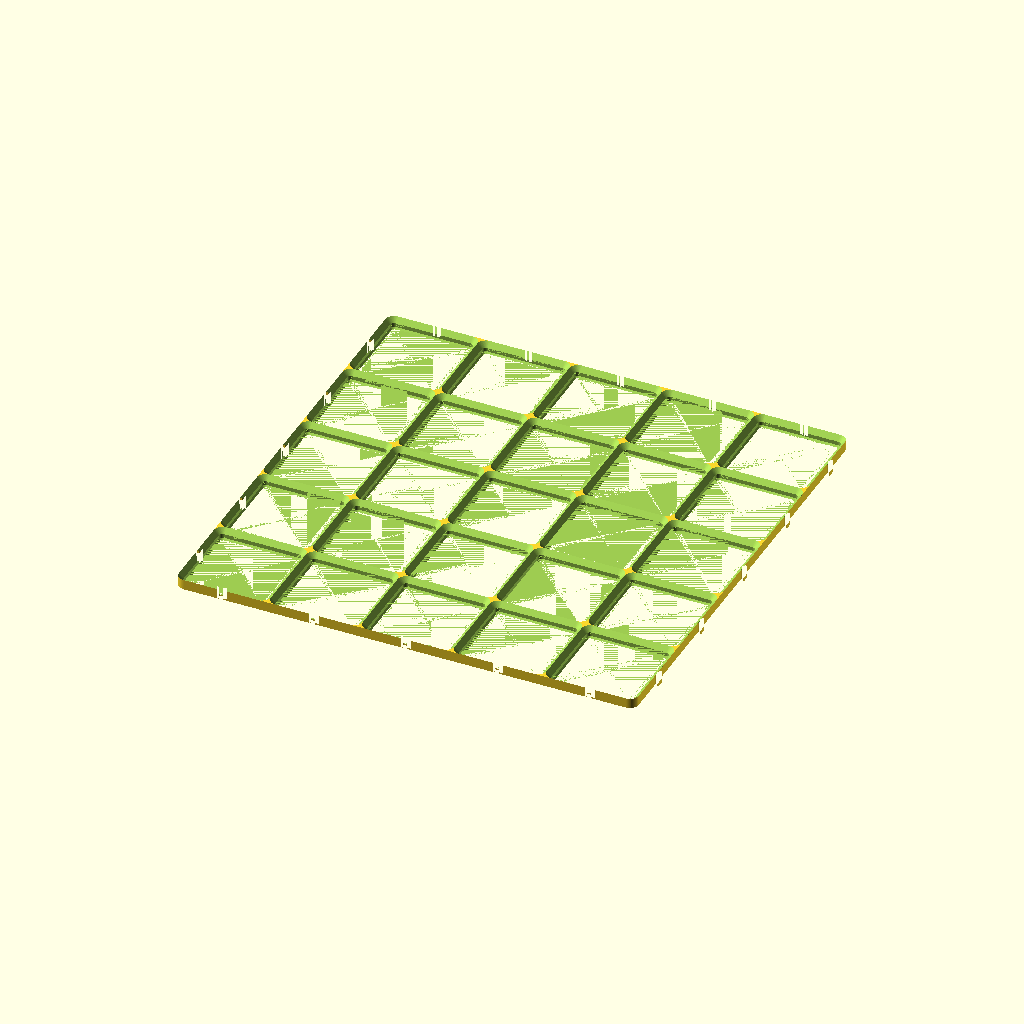
Cell 1: rendered with the file's own defaults.
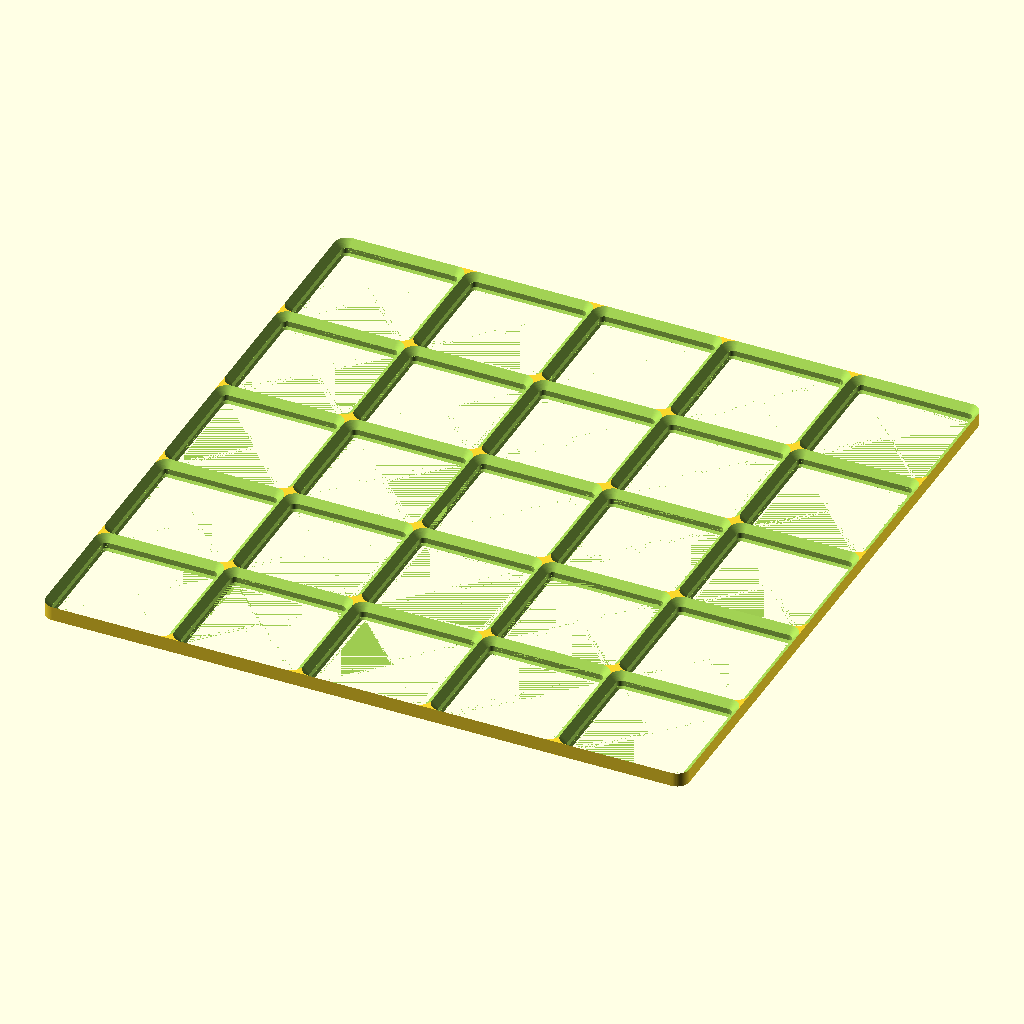
Cell 2 — interlock set to false, the other parameters unchanged.
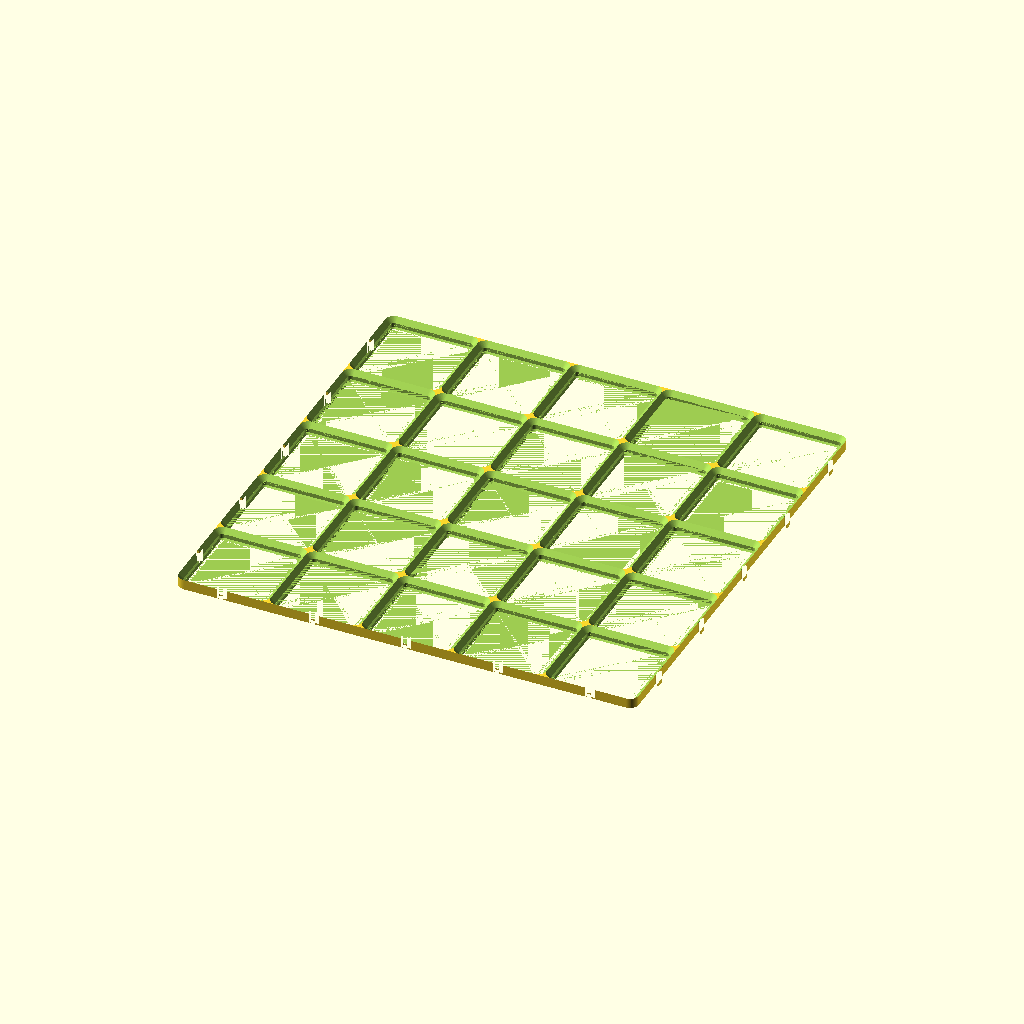
Cell 3: the same model with rear_tabs = false.
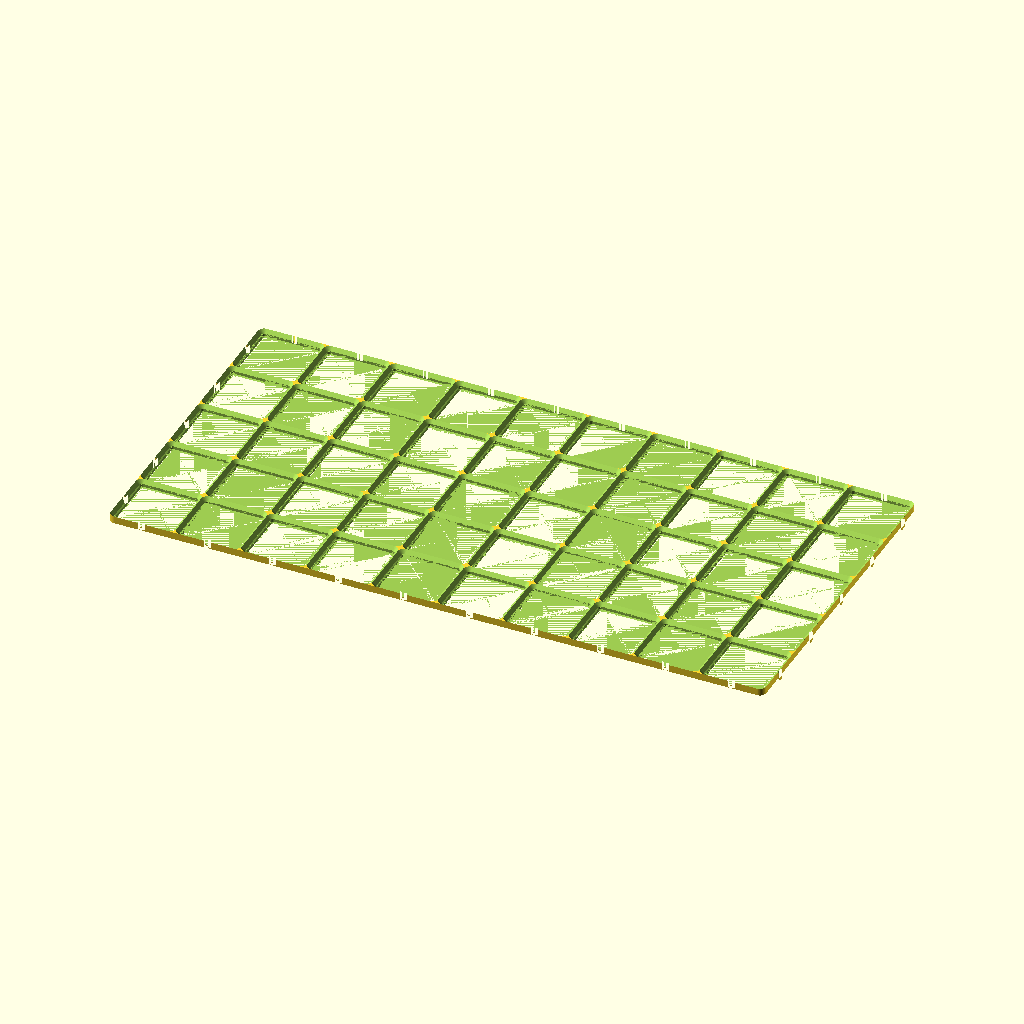
Cell 4 — grid_x set to 10, the other parameters unchanged.
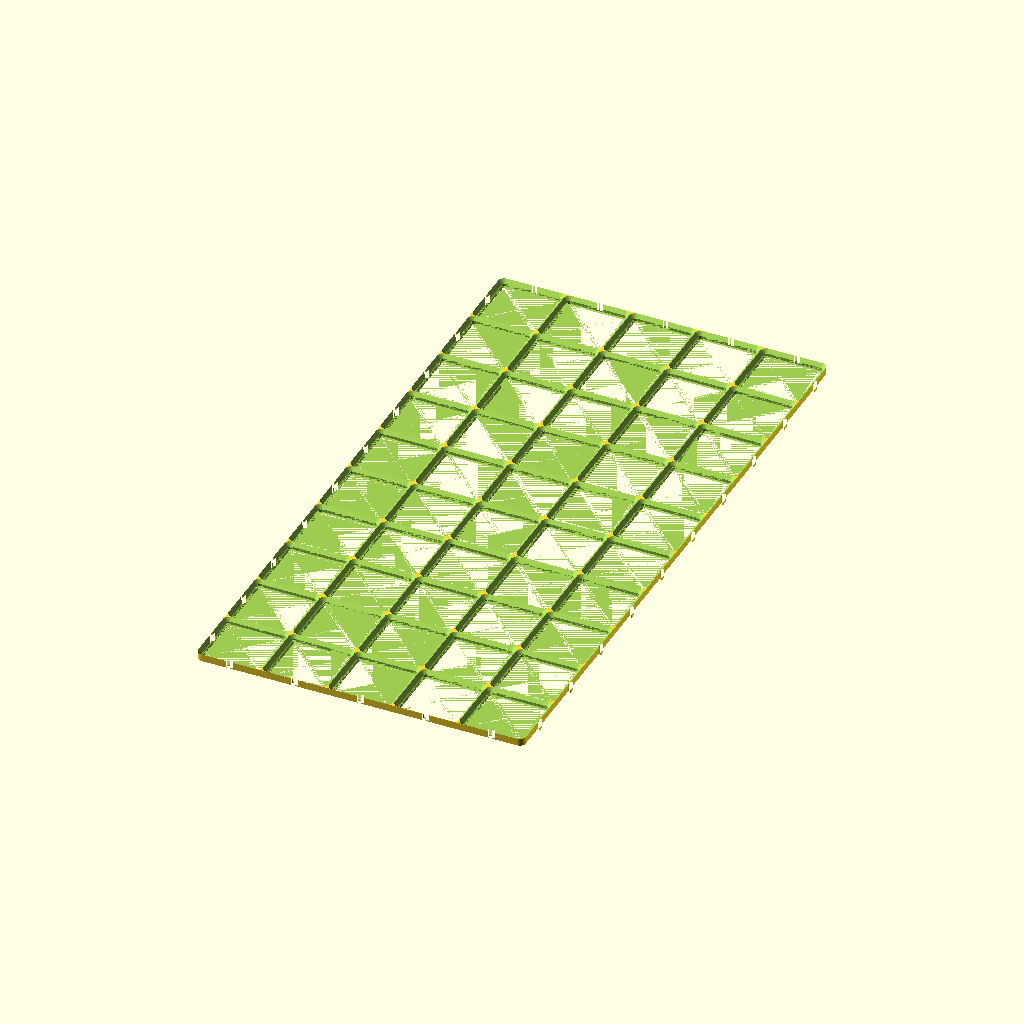
Cell 5: grid_y = 10 (everything else at default).
All cells are drawn from the same view direction (rotation 55°, 0°, 25°, orthographic, colour scheme Cornfield), but the view is re-fitted for each cell, so position and scale can differ between cells as well as the parameter.
Source of the model, drawer-organiser/drawer_baseplate_5x5.scad:
// Drawer Organiser — 5x5 baseplate tile (210 x 210mm)
// Render this file to generate drawer_baseplate_5x5.stl
// Three of these make the front row of the drawer floor;
// the back row uses the _back variants (see layout.md).

include <_drawer_organiser.scad>

grid_x    = 5;      // cells across (X)
grid_y    = 5;      // cells deep (Y)
interlock = true;   // barbed tabs on +X/+Y, notches on -X/-Y
rear_tabs = true;   // false for the back row of the drawer (see layout.md)

baseplate(grid_x, grid_y, interlock, rear_tabs);
Customizer parameters (derived from the source; name, type, default, range or options):
grid_x: number, default 5
grid_y: number, default 5
interlock: bool, default true
rear_tabs: bool, default true
